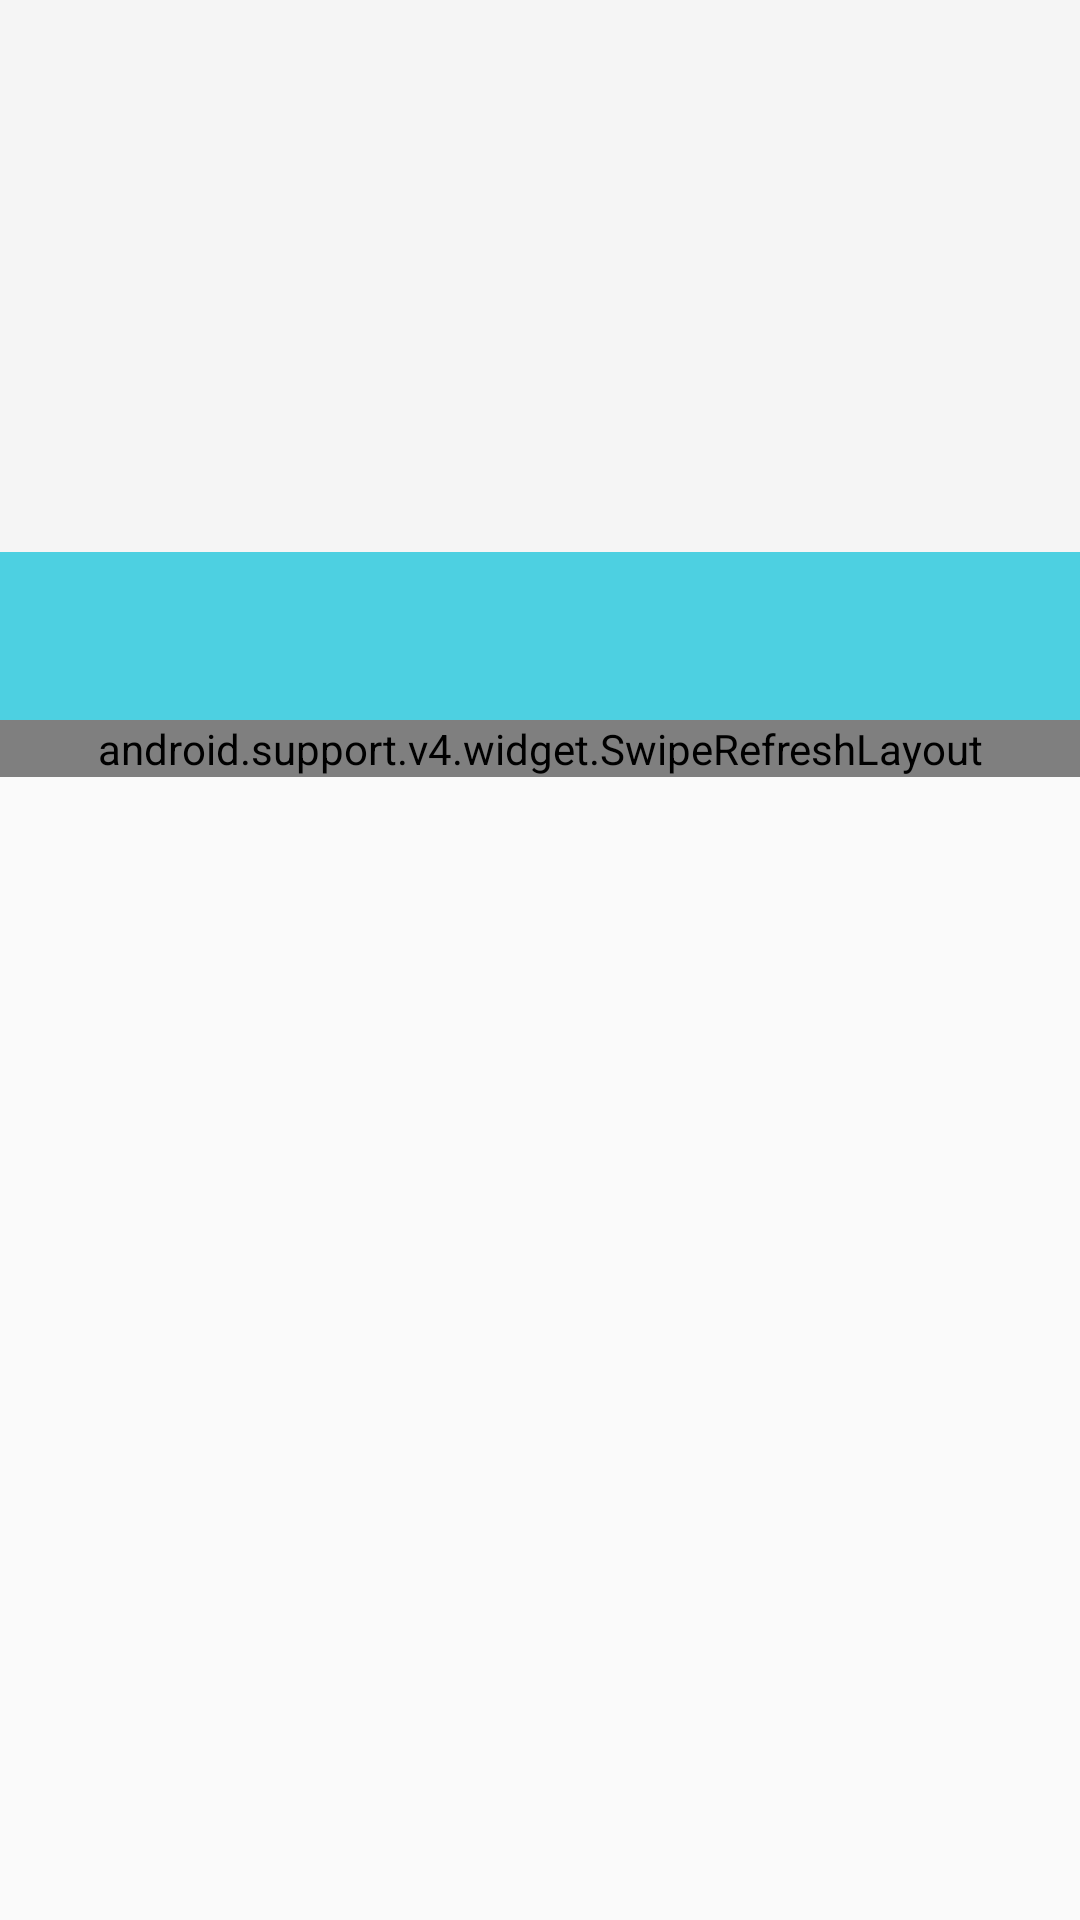

The Android layout XML behind this screen, and the referenced resources:
<!-- AndroidManifest.xml: application theme Theme.Bacon -->
<!-- res/layout/activity_article_list.xml -->
<?xml version="1.0" encoding="utf-8"?>
<android.support.design.widget.CoordinatorLayout
    xmlns:android="http://schemas.android.com/apk/res/android"
    xmlns:app="http://schemas.android.com/apk/res-auto"
    android:layout_width="match_parent"
    android:layout_height="match_parent"
    >

    <android.support.design.widget.AppBarLayout
        android:id="@+id/main.appbar"
        android:layout_width="match_parent"
        android:layout_height="@dimen/app_bar_height"
        android:fitsSystemWindows="true"
        app:elevation="@dimen/norm_elevation">

        <android.support.design.widget.CollapsingToolbarLayout
            android:id="@+id/main.collapsing"
            android:layout_width="match_parent"
            android:layout_height="match_parent"
            android:fitsSystemWindows="true"
            app:contentScrim="?attr/colorPrimary"
            app:expandedTitleMarginEnd="@dimen/list_toolbar_side_margin"
            app:expandedTitleMarginStart="@dimen/list_toolbar_side_margin"
            app:elevation="@dimen/norm_elevation"
            app:layout_scrollFlags="scroll|exitUntilCollapsed">

            <ImageView
                android:id="@+id/main.backdrop"
                android:layout_width="match_parent"
                android:layout_height="match_parent"
                android:contentDescription="@string/empty"
                android:fitsSystemWindows="true"
                android:scaleType="centerCrop"
                android:src="@drawable/tales"
                app:layout_collapseMode="parallax" />

            <android.support.v7.widget.Toolbar
                android:id="@+id/toolbar"
                android:layout_width="match_parent"
                android:layout_height="?android:actionBarSize"
                android:layout_gravity="bottom"
                android:background="@color/theme_primary"
                app:elevation="@dimen/norm_elevation"
                app:layout_collapseMode="pin">

                <ImageView
                    android:layout_width="wrap_content"
                    android:layout_height="wrap_content"
                    android:contentDescription="@string/empty"
                    android:src="@drawable/logo"/>

            </android.support.v7.widget.Toolbar>
        </android.support.design.widget.CollapsingToolbarLayout>
    </android.support.design.widget.AppBarLayout>

        <android.support.v4.widget.SwipeRefreshLayout
            android:id="@+id/swipe_refresh_layout"
            android:layout_width="match_parent"
            android:layout_height="wrap_content"
            app:layout_behavior="@string/appbar_scrolling_view_behavior"
            >
            <android.support.v7.widget.RecyclerView
                android:id="@+id/recycler_view"
                android:layout_width="match_parent"
                android:layout_height="wrap_content"
                android:clipToPadding="false"
                android:paddingBottom="@dimen/plus_padding"
                android:paddingLeft="@dimen/list_side_margin"
                android:paddingRight="@dimen/list_side_margin"
                android:paddingTop="@dimen/plus_padding"
                android:scrollbarStyle="outsideOverlay"
                />
        </android.support.v4.widget.SwipeRefreshLayout>

</android.support.design.widget.CoordinatorLayout>
<!-- resources referenced by this layout -->
<resources>
  <color name="theme_primary">#4DD0E1</color>
  <dimen name="app_bar_height">240dp</dimen>
  <dimen name="list_side_margin">4dp</dimen>
  <dimen name="list_toolbar_side_margin">0dp</dimen>
  <dimen name="norm_elevation">4dp</dimen>
  <dimen name="plus_padding">16dp</dimen>
  <string name="empty"> </string>
  <style name="Theme.Bacon" parent="@style/Theme.AppCompat.Light.NoActionBar">
          <item name="actionBarSize">48dp</item>
          <item name="android:actionBarSize">48dp</item>
      </style>
</resources>
